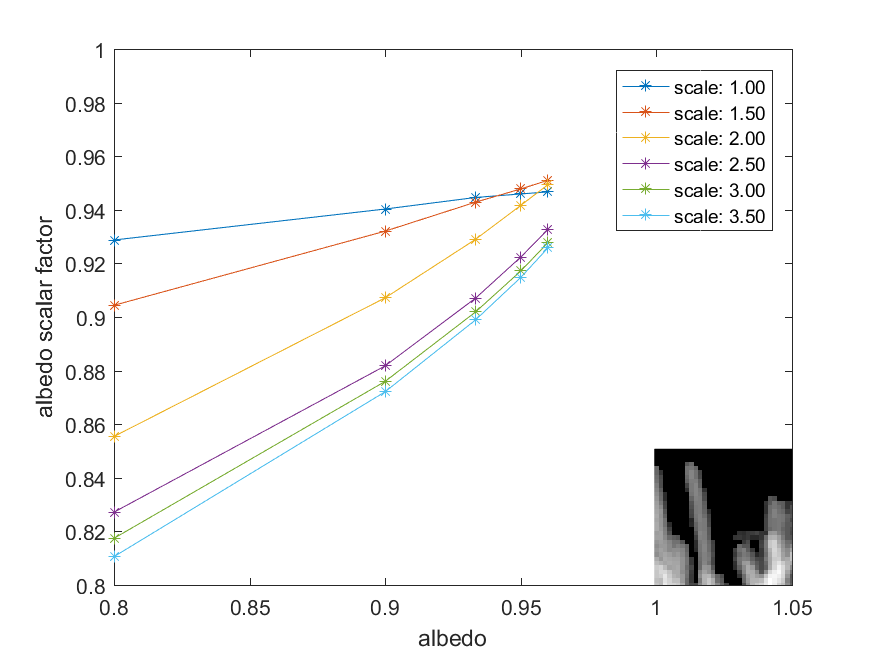

The table this chart was drawn from, first rows:
9.287338256835937500e-01, 9.402999877929687500e-01, 9.446105957031250000e-01, 9.459304809570312500e-01, 9.466857910156250000e-01
9.043655395507812500e-01, 9.320449829101562500e-01, 9.428634643554687500e-01, 9.477920532226562500e-01, 9.510269165039062500e-01
8.554077148437500000e-01, 9.071578979492187500e-01, 9.289932250976562500e-01, 9.416885375976562500e-01, 9.493408203125000000e-01
8.271560668945312500e-01, 8.817672729492187500e-01, 9.070358276367187500e-01, 9.223861694335937500e-01, 9.326095581054687500e-01
8.173904418945312500e-01, 8.759689331054687500e-01, 9.018936157226562500e-01, 9.171676635742187500e-01, 9.277420043945312500e-01
8.105468750000000000e-01, 8.721084594726562500e-01, 8.989334106445312500e-01, 9.147720336914062500e-01, 9.257812500000000000e-01
